Photos from the image-classification dataset "cnn_board" in the GitHub repository DustinCarrion/TicTacToeAgent. Its 4 classes are: board, no board 1, no board 2, no board 3.

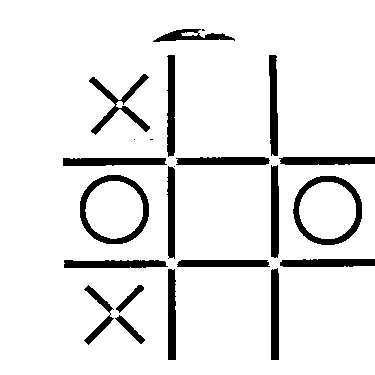
Label: board

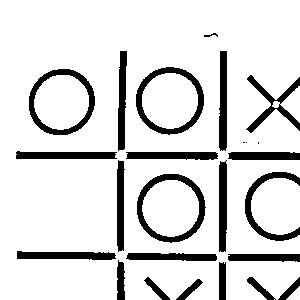
Label: no board 1

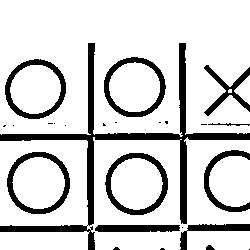
Label: no board 2

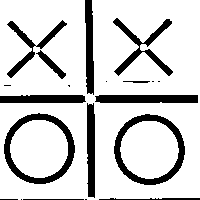
Label: no board 2

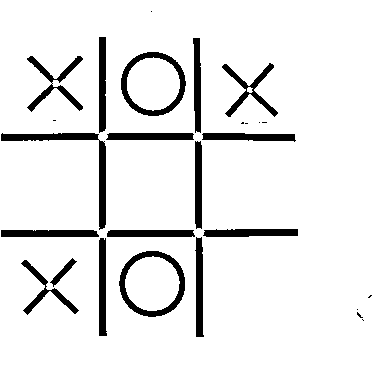
Label: board

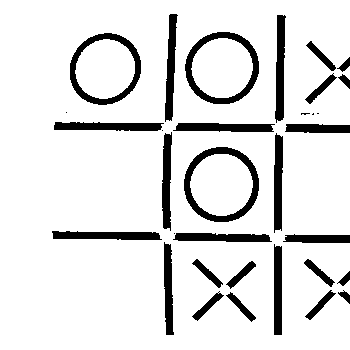
Label: no board 3
